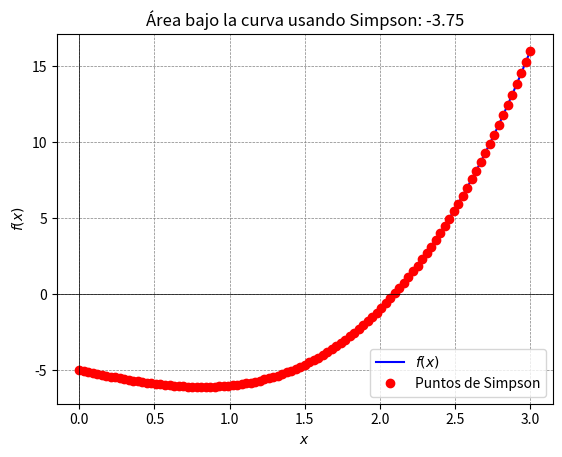

Source code (Python):
import numpy as np
import matplotlib.pyplot as plt
from tabulate import tabulate
import sympy as sp


def simpson_area(x, f_x, start, end, num_intervals, precision=5):
    if num_intervals % 2 != 0:
        raise ValueError("El número de intervalos debe ser par para el método de Simpson.")

    f_num = sp.lambdify(x, f_x, 'numpy')

    a = start
    b = end
    n = num_intervals
    h = (b - a) / n
    results = []

    odd_sum = 0
    for i in range(1, n, 2):
        x_i = a + i * h
        odd_sum += f_num(x_i)

    even_sum = 0
    for i in range(2, n, 2):
        x_i = a + i * h
        even_sum += f_num(x_i)

    accumulated_area = (h / 3) * (f_num(a) + 4 * odd_sum + 2 * even_sum + f_num(b))

    for i in range(n + 1):
        x_i = a + i * h
        results.append([i, round(x_i, precision), round(f_num(x_i), precision)])

    print(tabulate(results, headers=["i", "x_i", "f(x_i)"], tablefmt="grid"))

    area = round(accumulated_area, precision)
    print(f"\nÁrea aproximada bajo la curva desde {a} hasta {b}: {area}")

    plot_simpson(f_num, start, end, area, n)
    return area


def plot_simpson(f_num, start, end, area, n):
    x_vals = np.linspace(start, end, 400)
    y_vals = f_num(x_vals)
    plt.plot(x_vals, y_vals, label='$f(x)$', color='blue')

    x_points = np.linspace(start, end, n + 1)
    y_points = f_num(x_points)
    plt.plot(x_points, y_points, 'ro', label='Puntos de Simpson')

    plt.axhline(0, color='black', linewidth=0.5)
    plt.axvline(0, color='black', linewidth=0.5)
    plt.grid(color='gray', linestyle='--', linewidth=0.5)
    plt.title(f'Área bajo la curva usando Simpson: {area}')
    plt.xlabel('$x$')
    plt.ylabel('$f(x)$')
    plt.legend()
    plt.show()


def main():
    x = sp.symbols('x')
    f_x = x ** 3 - 2 * x - 5
    start = 0
    end = 3
    num_intervals = 100 # Debe ser par
    precision = 5

    simpson_area(x, f_x, start, end, num_intervals, precision)


if __name__ == "__main__":
    main()
